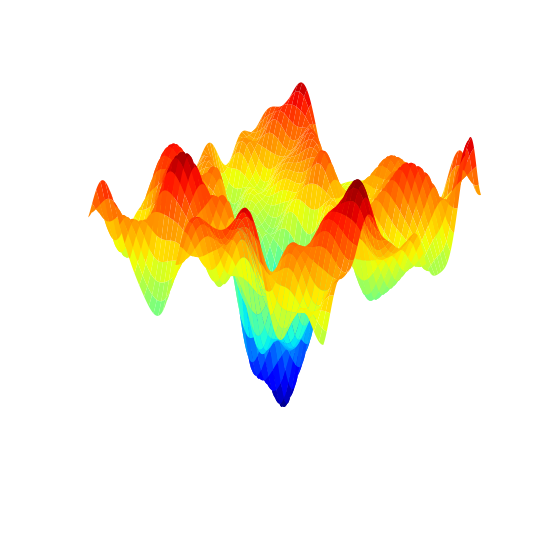
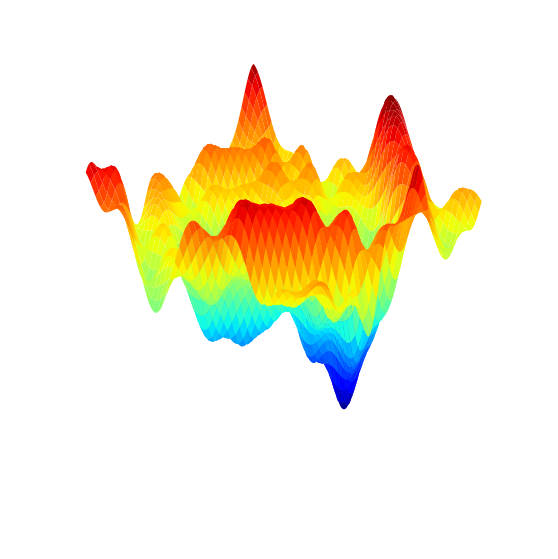
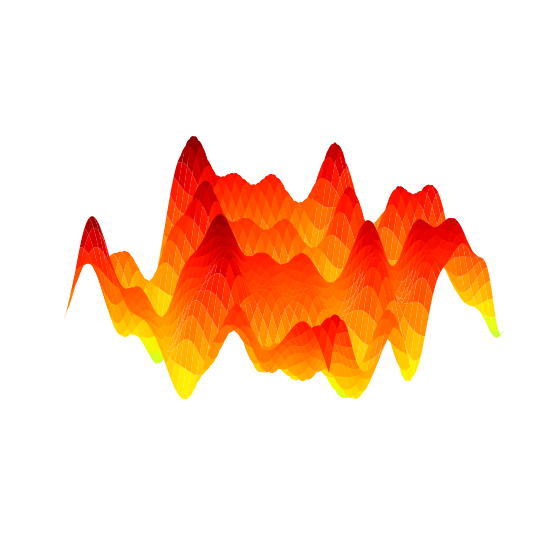

Reproduce these figures in Python, in order.
"""
Three energy-landscape figures styled after the classic funnel diagram.
Color palette: blue (low energy) → cyan → green → yellow → orange → red (high energy).
Transparent background, no axes or labels.

Landscapes:
  1. landscape_single_min.png  – rugged terrain with one deep Gaussian well
  2. landscape_double_min.png  – rugged terrain with two deep Gaussian wells
  3. landscape_rugged.png      – pure rugged terrain, no clear minimum
"""

import numpy as np
import matplotlib.pyplot as plt


# ── Grid helper ───────────────────────────────────────────────────────────────

def _grid(lim=3.0, n=600):
    x = np.linspace(-lim, lim, n)
    X, Y = np.meshgrid(x, x)
    return X, Y


# ── Landscape generators ──────────────────────────────────────────────────────

def landscape_single_minimum(lim=3.0, n=600, noise_amp=1.2,
                              well_depth=3.8, well_sigma=0.8, seed=0):
    """Rugged landscape with one deep Gaussian well at centre."""
    X, Y = _grid(lim, n)
    rng = np.random.default_rng(seed)
    Z = np.zeros_like(X)
    for freq in [1.4, 2.0, 2.7, 3.5, 4.3, 5.2, 6.1]:
        px, py = rng.uniform(0, 2 * np.pi, 2)
        Z += (noise_amp / freq) * np.sin(freq * X + px) * np.cos(freq * Y + py)

    R = np.sqrt(X**2 + Y**2)
    Z -= well_depth * np.exp(-R**2 / (2 * well_sigma**2))

    Z -= Z.min()
    return X, Y, Z


def landscape_double_minimum(lim=3.0, n=600, noise_amp=1.2,
                              well_depth=3.3, well_sigma=0.8, seed=1):
    """Rugged landscape with two deep Gaussian wells, slightly offset from each other."""
    X, Y = _grid(lim, n)
    rng = np.random.default_rng(seed)
    Z = np.zeros_like(X)
    for freq in [1.4, 2.0, 2.7, 3.5, 4.3, 5.2, 6.1]:
        px, py = rng.uniform(0, 2 * np.pi, 2)
        Z += (noise_amp / freq) * np.sin(freq * X + px) * np.cos(freq * Y + py)

    # Wells perpendicular to camera azimuth -55° so both are visible side-by-side
    ox, oy = 1.0, 0.6
    R1 = np.sqrt((X - ox)**2 + (Y - oy)**2)
    R2 = np.sqrt((X + ox)**2 + (Y + oy)**2)
    Z -= well_depth * (np.exp(-R1**2 / (2 * well_sigma**2)) +
                       np.exp(-R2**2 / (2 * well_sigma**2)))

    Z -= Z.min()
    return X, Y, Z


def landscape_rugged(lim=3.0, n=600, noise_amp=1.2, seed=2):
    """Multi-scale bumps; no funnel — color_floor in render pushes it into warm zone."""
    X, Y = _grid(lim, n)
    rng = np.random.default_rng(seed)
    Z = np.zeros_like(X)
    for freq in [1.4, 2.0, 2.7, 3.5, 4.3, 5.2, 6.1]:
        px, py = rng.uniform(0, 2 * np.pi, 2)
        Z += (noise_amp / freq) * np.sin(freq * X + px) * np.cos(freq * Y + py)
    Z -= Z.min()
    return X, Y, Z


# ── Renderer ──────────────────────────────────────────────────────────────────

def _vmin_for_floor(zmin, zmax, color_floor):
    if color_floor == 0.0:
        return zmin
    return (zmin - color_floor * zmax) / (1.0 - color_floor)


def render(X, Y, Z, filename,
           color_floor=0.0, z_stretch=1.0,
           cmap="jet", elev=26, azim=-55, dpi=220, figsize=(7, 7)):
    fig = plt.figure(figsize=figsize, facecolor="none")
    ax  = fig.add_subplot(111, projection="3d", facecolor="none")

    zmin = float(np.nanmin(Z))
    zmax = float(np.nanmax(Z))
    ax.plot_surface(X, Y, Z, cmap=cmap,
                    vmin=_vmin_for_floor(zmin, zmax, color_floor),
                    vmax=zmax,
                    linewidth=0, antialiased=True, shade=True)

    ax.set_axis_off()
    for pane in (ax.xaxis.pane, ax.yaxis.pane, ax.zaxis.pane):
        pane.fill = False
        pane.set_edgecolor("none")
    for axis in (ax.xaxis, ax.yaxis, ax.zaxis):
        axis.line.set_color("none")

    xy_span = float(X.max() - X.min())
    z_span  = zmax - zmin
    ax.set_box_aspect([1, 1, z_stretch * z_span / xy_span])
    ax.view_init(elev=elev, azim=azim)

    stem = filename.rsplit(".", 1)[0]
    fig.savefig(f"{stem}.png", dpi=dpi,  transparent=True, bbox_inches="tight", pad_inches=0)
    fig.savefig(f"{stem}.svg", transparent=True, bbox_inches="tight", pad_inches=0)
    plt.close(fig)
    print(f"saved  {stem}.png / .svg")


# ── Main ──────────────────────────────────────────────────────────────────────

if __name__ == "__main__":
    render(*landscape_single_minimum(), "landscape_single_min.png")
    render(*landscape_double_minimum(), "landscape_double_min.png")
    render(*landscape_rugged(),          "landscape_rugged.png", color_floor=0.58)
